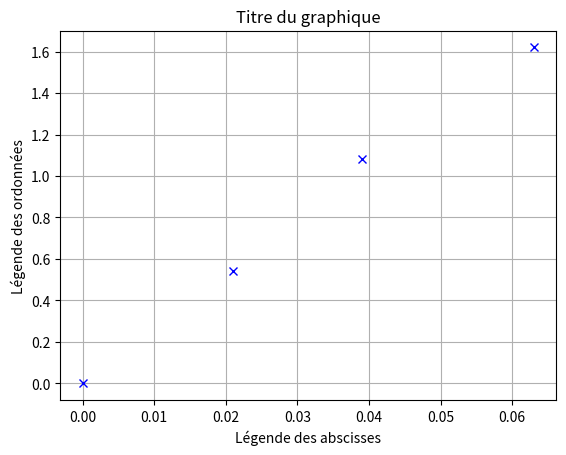

The script that saved this image:
# matplotlib est la bibliothèque qui permet de tracer les graphiques
import matplotlib.pyplot as plt

plt.clf()

X = [0, 0.021, 0.039, 0.063]  # Valeur des x
Y = [0, 0.54, 1.08, 1.62]  # Valeur des y

plt.plot(X, Y, 'x', color='blue')  # On trace

plt.xlabel("Légende des abscisses")
plt.ylabel("Légende des ordonnées")
plt.title("Titre du graphique")

plt.grid()  # Si on veut afficher une grille

plt.show()  # Afficher l'image
